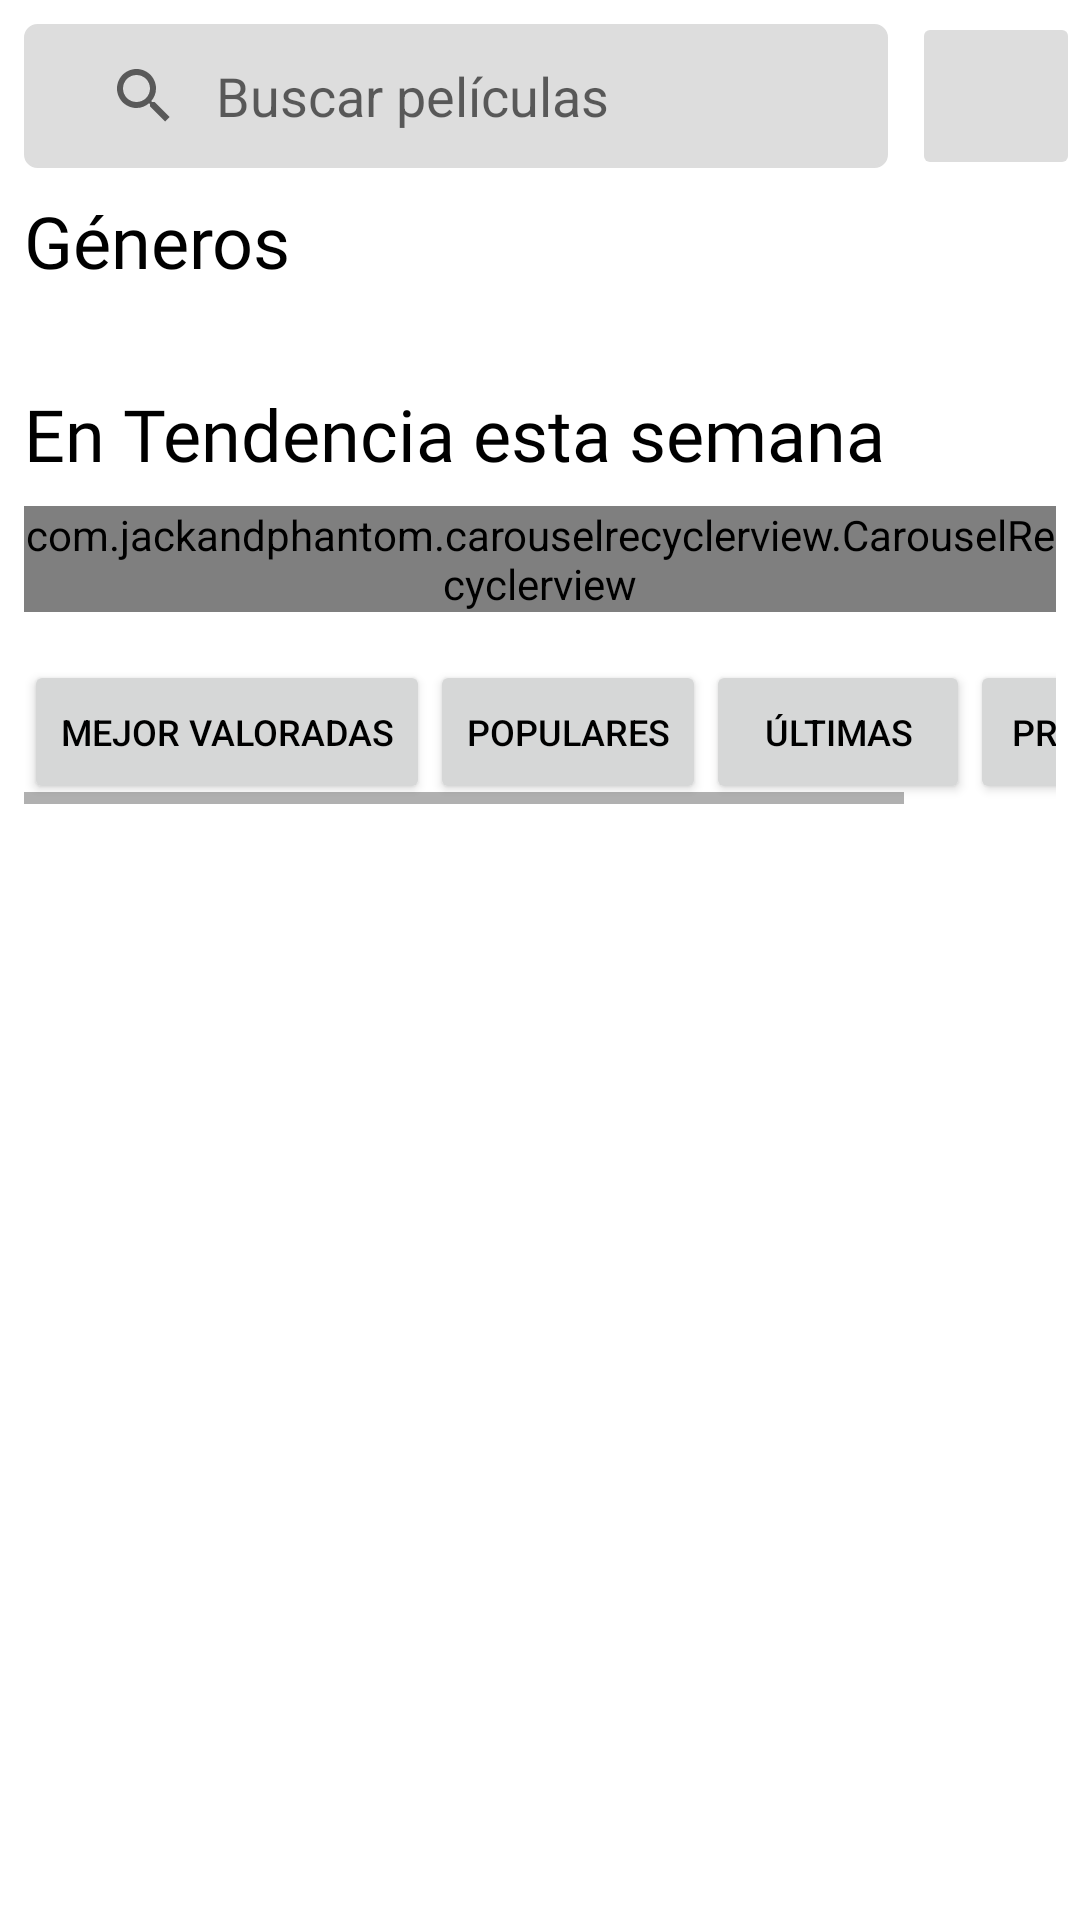

Layout XML and referenced resources for this Android screen:
<!-- AndroidManifest.xml: application theme Theme.Filmosis -->
<!-- res/layout/fragment_explore.xml -->
<?xml version="1.0" encoding="utf-8"?>
<ScrollView
    xmlns:android="http://schemas.android.com/apk/res/android"
    xmlns:app="http://schemas.android.com/apk/res-auto"
    xmlns:tools="http://schemas.android.com/tools"
    android:layout_width="match_parent"
    android:layout_height="wrap_content" >

    <androidx.constraintlayout.widget.ConstraintLayout
        android:layout_width="match_parent"
        android:layout_height="wrap_content">

        <HorizontalScrollView
            android:id="@+id/horizontalScrollView"
            android:layout_width="0dp"
            android:layout_height="wrap_content"
            android:layout_marginHorizontal="8dp"
            android:layout_marginTop="16dp"
            app:layout_constraintEnd_toEndOf="parent"
            app:layout_constraintStart_toStartOf="parent"
            app:layout_constraintTop_toBottomOf="@+id/explore_trendingMoviesContainer">

            <LinearLayout
                android:layout_width="wrap_content"
                android:layout_height="wrap_content">

                <Button
                    android:id="@+id/explore_bestRatedBtn"
                    android:layout_width="wrap_content"
                    android:layout_height="wrap_content"
                    android:layout_weight="1"
                    android:text="@string/best_rated"
                    android:textColor="?attr/colorOnBackground"
                    android:textSize="12sp" />

                <Button
                    android:id="@+id/explore_popularBtn"
                    android:layout_width="wrap_content"
                    android:layout_height="wrap_content"
                    android:layout_weight="1"
                    android:text="@string/popular"
                    android:textColor="?attr/colorOnBackground"
                    android:textSize="12sp" />

                <Button
                    android:id="@+id/explore_latestBtn"
                    android:layout_width="wrap_content"
                    android:layout_height="wrap_content"
                    android:layout_weight="1"
                    android:text="@string/latest"
                    android:textColor="?attr/colorOnBackground"
                    android:textSize="12sp" />

                <Button
                    android:id="@+id/explore_upcomingBtn"
                    android:layout_width="wrap_content"
                    android:layout_height="wrap_content"
                    android:layout_weight="1"
                    android:text="@string/upcoming"
                    android:textColor="?attr/colorOnBackground"
                    android:textSize="12sp" />
            </LinearLayout>
        </HorizontalScrollView>

        <androidx.recyclerview.widget.RecyclerView
            android:id="@+id/explore_moviesListsRecyclerView"
            android:layout_width="0dp"
            android:layout_height="wrap_content"
            android:layout_marginStart="8dp"
            android:layout_marginEnd="8dp"
            app:layout_constraintEnd_toEndOf="parent"
            app:layout_constraintStart_toStartOf="parent"
            app:layout_constraintTop_toBottomOf="@+id/horizontalScrollView" />

        <ImageButton
            android:id="@+id/explore_searchFilterImageButton"
            android:layout_width="56dp"
            android:layout_height="56dp"
            android:backgroundTint="?attr/colorSurfaceVariant"
            android:scaleType="fitCenter"
            android:src="@drawable/ic_manage_search_24"
            android:tint="?attr/colorOnSurfaceVariant"
            app:layout_constraintBottom_toBottomOf="@+id/explore_searchViewTextInputLayout"
            app:layout_constraintEnd_toEndOf="parent"
            app:layout_constraintTop_toTopOf="@+id/explore_searchViewTextInputLayout" />

        <com.google.android.material.textfield.TextInputLayout
            android:id="@+id/explore_searchViewTextInputLayout"
            android:layout_width="0dp"
            android:layout_height="wrap_content"
            android:layout_margin="8dp"
            app:layout_constraintEnd_toStartOf="@+id/explore_searchFilterImageButton"
            app:layout_constraintStart_toStartOf="parent"
            app:layout_constraintTop_toTopOf="parent">

            <SearchView
                android:id="@+id/explore_searchView"
                android:layout_width="match_parent"
                android:layout_height="wrap_content"
                android:background="@drawable/search_view_border"
                android:backgroundTint="?attr/colorSurfaceVariant"
                android:iconifiedByDefault="false"
                android:paddingHorizontal="8dp"
                android:queryBackground="@null"
                android:queryHint="Buscar películas"
                app:layout_constraintEnd_toEndOf="parent"
                app:layout_constraintStart_toStartOf="parent"
                app:layout_constraintTop_toTopOf="parent" />

        </com.google.android.material.textfield.TextInputLayout>

        <LinearLayout
            android:id="@+id/explore_genresContainer"
            android:layout_width="match_parent"
            android:layout_height="wrap_content"
            android:orientation="vertical"
            android:padding="8dp"
            app:layout_constraintEnd_toEndOf="parent"
            app:layout_constraintHorizontal_bias="0.0"
            app:layout_constraintStart_toStartOf="parent"
            app:layout_constraintTop_toBottomOf="@+id/explore_searchViewTextInputLayout">

            <TextView
                android:id="@+id/explore_exploreTitle"
                android:layout_width="match_parent"
                android:layout_height="wrap_content"
                android:fontFamily="@font/font_kaiet"
                android:text="@string/genresContainerTitle"
                android:textColor="?attr/colorOnBackground"
                android:textSize="24sp" />

            <androidx.recyclerview.widget.RecyclerView
                android:id="@+id/explore_genresRecyclerView"
                android:layout_width="match_parent"
                android:layout_height="wrap_content"
                android:layout_marginTop="8dp"
                app:layout_constraintBottom_toBottomOf="parent"
                app:layout_constraintEnd_toEndOf="parent"
                app:layout_constraintStart_toStartOf="parent"
                app:layout_constraintTop_toBottomOf="@id/explore_exploreTitle" />

        </LinearLayout>

        <LinearLayout
            android:id="@+id/explore_trendingMoviesContainer"
            android:layout_width="0dp"
            android:layout_height="wrap_content"
            android:layout_marginTop="16dp"
            android:orientation="vertical"
            android:paddingHorizontal="8dp"
            app:layout_constraintEnd_toEndOf="parent"
            app:layout_constraintStart_toStartOf="parent"
            app:layout_constraintTop_toBottomOf="@+id/explore_genresContainer">

            <TextView
                android:id="@+id/explore_trendingMoviesTitle"
                android:layout_width="match_parent"
                android:layout_height="wrap_content"
                android:fontFamily="@font/font_kaiet"
                android:text="@string/tendencia"
                android:textColor="?attr/colorOnBackground"
                android:textSize="24sp" />

            <com.jackandphantom.carouselrecyclerview.CarouselRecyclerview
                android:id="@+id/explore_trendingMoviesRecyclerView"
                android:layout_width="match_parent"
                android:layout_height="match_parent"
                android:layout_marginTop="8dp" />
        </LinearLayout>

    </androidx.constraintlayout.widget.ConstraintLayout>

</ScrollView>
<!-- resources referenced by this layout -->
<resources>
  <!-- drawable search_view_border (drawable) -->
  <?xml version="1.0" encoding="utf-8"?>
  <shape xmlns:android="http://schemas.android.com/apk/res/android"
      android:shape="rectangle">
      <stroke
          android:width="1dp"
          android:color="?attr/colorOnBackground" />
      <corners android:radius="4dp" />
  </shape>
  <string name="best_rated">Mejor valoradas</string>
  <string name="genresContainerTitle">Géneros</string>
  <string name="latest">Últimas</string>
  <string name="popular">Populares</string>
  <string name="tendencia">En Tendencia esta semana</string>
  <string name="upcoming">Próximas</string>
  <style name="Theme.Filmosis" parent="Base.Theme.Filmosis" />
  <style name="Base.Theme.Filmosis" parent="Theme.MaterialComponents.DayNight.NoActionBar">
          
          <item name="colorPrimary">@color/light_primary</item>
          <item name="colorOnPrimary">@color/light_onPrimary</item>
          <item name="colorSecondary">@color/light_secondary</item>
          <item name="colorOnSecondary">@color/light_onSecondary</item>
          <item name="colorError">@color/light_error</item>
          <item name="colorOnError">@color/light_onError</item>
          <item name="android:colorBackground">@color/light_background</item>
          <item name="colorOnBackground">@color/light_onBackground</item>
          <item name="colorSurface">@color/light_surface</item>
          <item name="colorSurfaceVariant">@color/light_surfaceVariant</item>
          <item name="colorOnSurface">@color/light_onSurface</item>
          <item name="colorOnSurfaceVariant">@color/light_onSurfaceVariant</item>
          <item name="colorOutline">@color/light_outline</item>
          <item name="colorAccent">@color/light_accent</item>
  
          
          <item name="colorPrimaryDark">@color/darkPrimary</item>
          <item name="toolbarStyle">@color/Toolbar</item>
  
      </style>
  <color name="light_primary">#FF9800</color>
  <color name="light_onPrimary">@color/black</color>
  <color name="light_secondary">#058BD3</color>
  <color name="light_onSecondary">@color/white</color>
  <color name="light_error">#B3261E</color>
  <color name="light_onError">@color/white</color>
  <color name="light_background">@color/white</color>
  <color name="light_onBackground">@color/black</color>
  <color name="light_surface">@color/white</color>
  <color name="light_surfaceVariant">#DDDDDD</color>
  <color name="light_onSurface">@color/black</color>
  <color name="light_onSurfaceVariant">#404040</color>
  <color name="light_outline">@color/black</color>
  <color name="light_accent">#FFBF00</color>
  <color name="darkPrimary">#A36101</color>
  <color name="Toolbar">#1C1C1C</color>
  <color name="black">#000000</color>
  <color name="white">#FFFFFFFF</color>
</resources>
